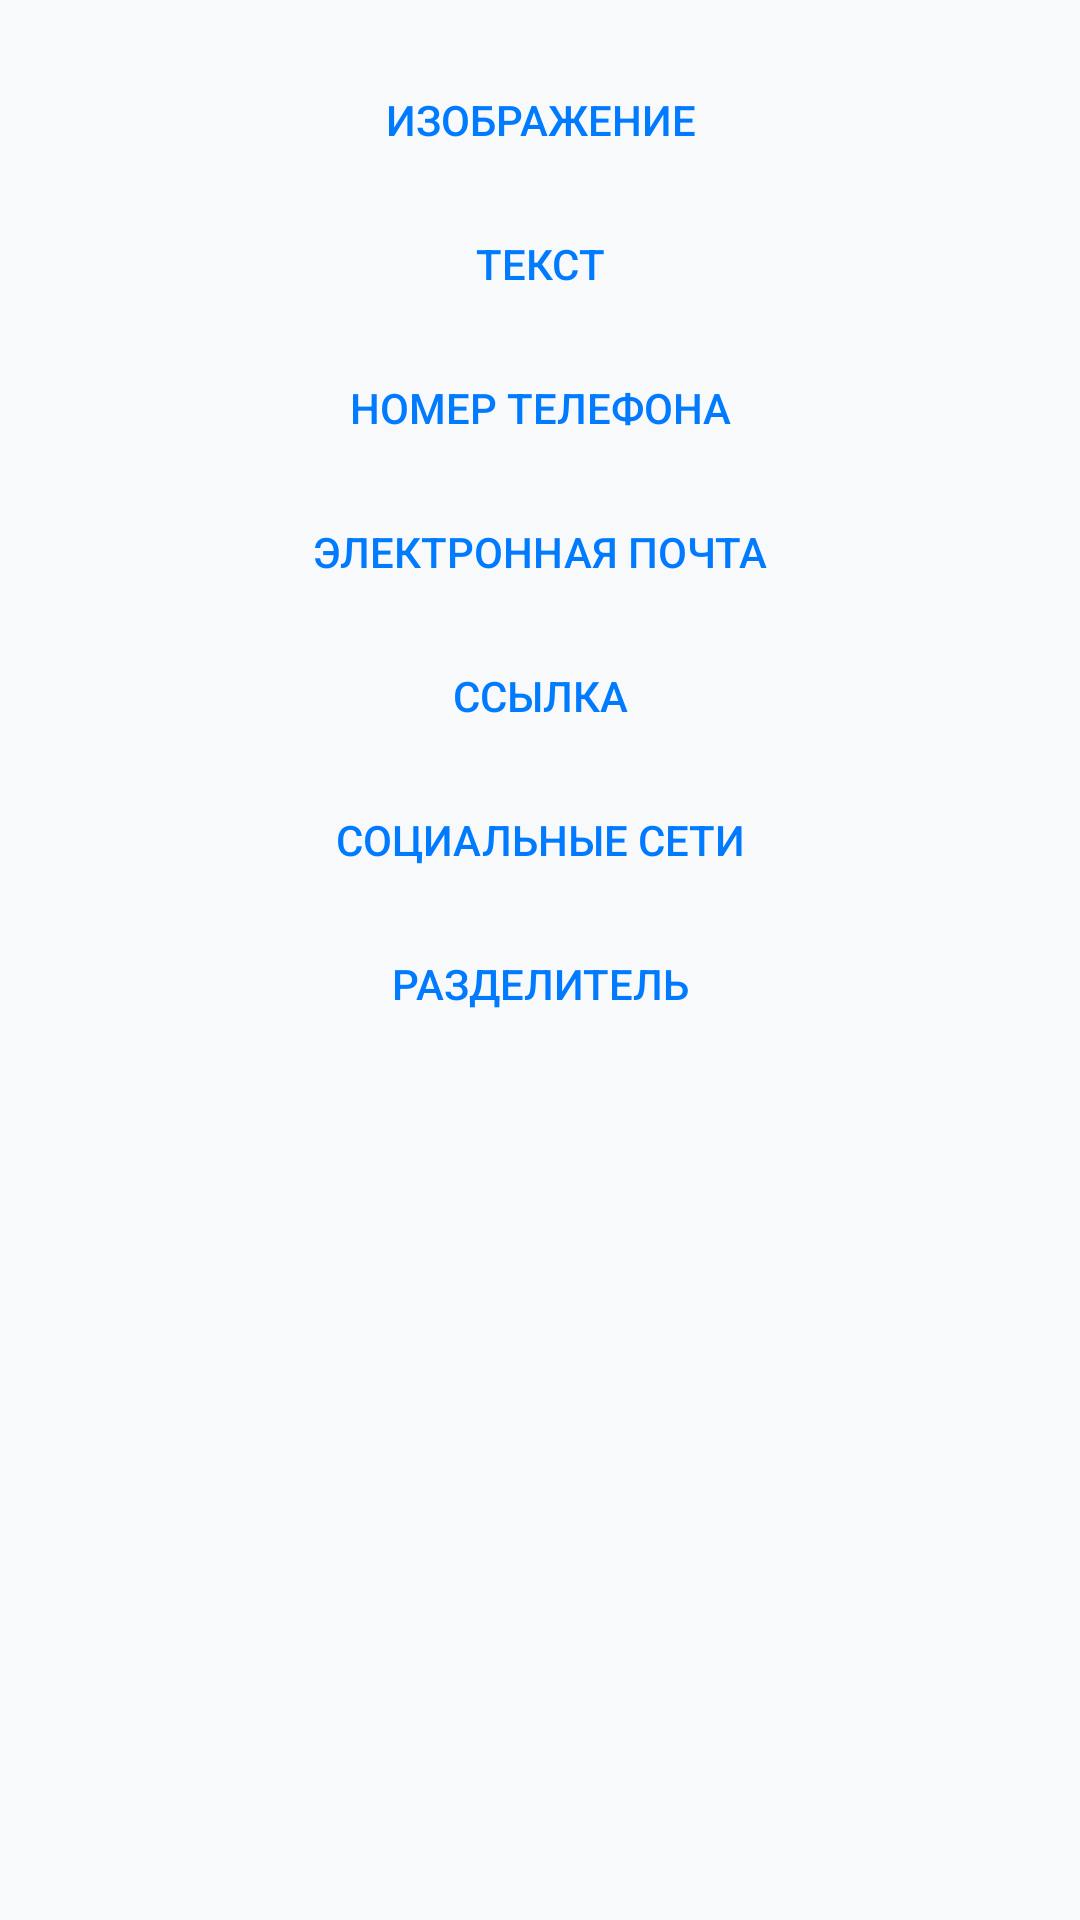

Android layout source for this screen:
<!-- AndroidManifest.xml: application theme Theme.EasyBizCard -->
<!-- res/layout/dialog_add_element_menu.xml -->
<?xml version="1.0" encoding="utf-8"?>
<LinearLayout
    xmlns:android="http://schemas.android.com/apk/res/android"
    android:layout_width="match_parent"
    android:layout_height="wrap_content"
    android:orientation="vertical"
    android:background="@color/background"
    android:padding="16dp">

    <Button
        android:id="@+id/btn_add_image"
        android:textColor="@color/main"
        android:background="@android:color/transparent"
        android:layout_width="match_parent"
        android:layout_height="wrap_content"
        android:text="Изображение" />

    <Button
        android:id="@+id/btn_add_text"
        android:textColor="@color/main"
        android:background="@android:color/transparent"
        android:layout_width="match_parent"
        android:layout_height="wrap_content"
        android:text="Текст" />

    <Button
        android:id="@+id/btn_add_phone"
        android:textColor="@color/main"
        android:background="@android:color/transparent"
        android:layout_width="match_parent"
        android:layout_height="wrap_content"
        android:text="Номер телефона" />

    <Button
        android:id="@+id/btn_add_email"
        android:textColor="@color/main"
        android:background="@android:color/transparent"
        android:layout_width="match_parent"
        android:layout_height="wrap_content"
        android:text="Электронная почта" />

    <Button
        android:id="@+id/btn_add_link"
        android:textColor="@color/main"
        android:background="@android:color/transparent"
        android:layout_width="match_parent"
        android:layout_height="wrap_content"
        android:text="Ссылка" />

    <Button
        android:id="@+id/btn_add_social_media"
        android:textColor="@color/main"
        android:background="@android:color/transparent"
        android:layout_width="match_parent"
        android:layout_height="wrap_content"
        android:text="Социальные сети" />

    <Button
        android:id="@+id/btn_add_divider"
        android:textColor="@color/main"
        android:background="@android:color/transparent"
        android:layout_width="match_parent"
        android:layout_height="wrap_content"
        android:text="Разделитель" />

</LinearLayout>
<!-- resources referenced by this layout -->
<resources>
  <color name="background">#F8F9FA</color>
  <color name="main">#007BFF</color>
  <style name="Theme.EasyBizCard" parent="Base.Theme.EasyBizCard" />
  <style name="Base.Theme.EasyBizCard" parent="Theme.Material3.DayNight.NoActionBar">
          
          
      </style>
</resources>
